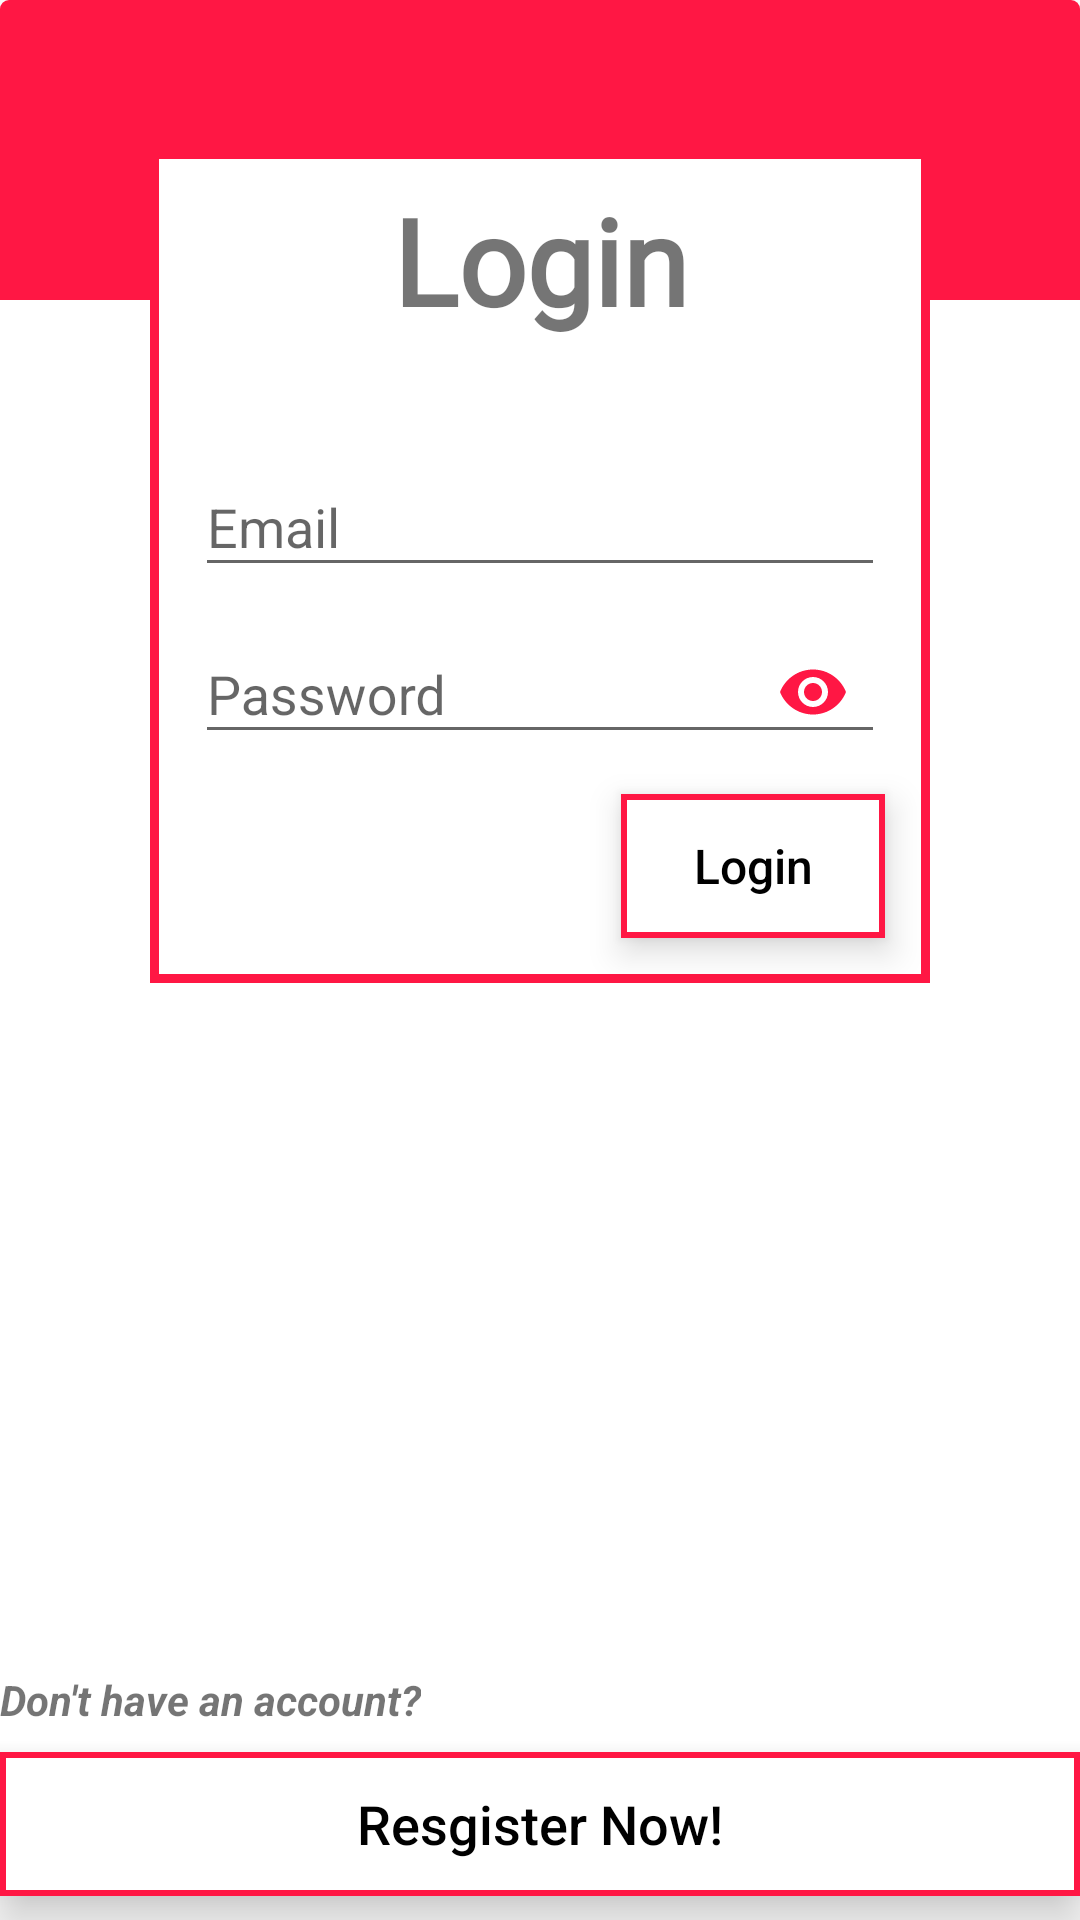

Produce the Android XML layout that renders to this screen, including the resource entries it uses.
<!-- AndroidManifest.xml: application theme AppTheme.NoActionBar -->
<!-- res/layout/activity_login.xml -->
<?xml version="1.0" encoding="utf-8"?>
<android.support.constraint.ConstraintLayout xmlns:android="http://schemas.android.com/apk/res/android"
    xmlns:app="http://schemas.android.com/apk/res-auto"
    xmlns:tools="http://schemas.android.com/tools"
    android:layout_width="match_parent"
    android:layout_height="match_parent"
    android:background="@drawable/background_gradient"
    tools:context=".view.LoginActivity">

    <LinearLayout
        android:layout_width="match_parent"
        android:layout_height="wrap_content"
        android:layout_margin="50dp"
        android:layout_marginTop="8dp"
        android:background="@drawable/background_border"
        android:orientation="vertical"
        app:layout_constraintTop_toTopOf="parent"
        tools:ignore="MissingConstraints"
        tools:layout_editor_absoluteX="50dp">

        <TextView
            android:layout_width="match_parent"
            android:layout_height="wrap_content"
            android:layout_gravity="center"
            android:layout_marginBottom="15dp"
            android:layout_marginTop="10dp"
            android:fontFamily="@font/dancing_script_bold"
            android:text="Login"
            android:textAlignment="center"
            android:textSize="40dp"
            android:textStyle="bold" />

        <android.support.design.widget.TextInputLayout
            android:id="@+id/layoutedt1"
            android:layout_width="match_parent"
            android:layout_height="wrap_content"
            android:layout_marginLeft="15dp"
            android:layout_marginRight="15dp"
            android:layout_marginTop="15dp">

            <android.support.design.widget.TextInputEditText
                android:id="@+id/edt_email_login"
                android:layout_width="match_parent"
                android:layout_height="wrap_content"
                android:drawablePadding="10dp"
                android:drawableStart="@drawable/ic_mail"
                android:hint="Email"
                android:inputType="textEmailAddress"
                android:textColor="@android:color/black" />
        </android.support.design.widget.TextInputLayout>

        <android.support.design.widget.TextInputLayout
            android:layout_width="match_parent"
            android:layout_height="wrap_content"
            android:layout_marginLeft="15dp"
            android:layout_marginRight="15dp"
            app:passwordToggleEnabled="true"
            app:passwordToggleTint="@color/colorPrimaryDark">

            <android.support.design.widget.TextInputEditText
                android:id="@+id/edt_password_login"
                android:layout_width="match_parent"
                android:layout_height="wrap_content"
                android:drawablePadding="10dp"
                android:drawableStart="@drawable/ic_lock"
                android:hint="Password"
                android:inputType="textPassword"
                android:textColor="@android:color/black" />

        </android.support.design.widget.TextInputLayout>

        <Button
            android:id="@+id/button_login"
            android:layout_width="wrap_content"
            android:layout_height="wrap_content"
            android:layout_gravity="right"
            android:layout_marginBottom="15dp"
            android:layout_marginRight="15dp"
            android:layout_marginTop="10dp"
            android:background="@drawable/background_rounded_corner"
            android:elevation="2dp"
            android:stateListAnimator="@null"
            android:text="Login"
            android:textAllCaps="false"
            android:textColor="@android:color/black"
            android:textSize="16sp"
            android:tooltipText="Login"
            android:translationZ="5dp"
            tools:targetApi="lollipop" />
    </LinearLayout>

    <TextView
        android:layout_width="wrap_content"
        android:layout_height="wrap_content"
        android:layout_above="@id/button_pindah_register"
        android:layout_alignParentRight="true"
        android:layout_marginBottom="8dp"
        android:text="Don't have an account?"
        android:textSize="14sp"
        android:textStyle="italic|bold"
        app:layout_constraintBottom_toTopOf="@+id/button_pindah_register" />

    <Button
        android:id="@+id/button_pindah_register"
        android:layout_width="match_parent"
        android:layout_height="wrap_content"
        android:layout_alignParentBottom="true"
        android:layout_marginBottom="8dp"
        android:background="@drawable/background_rounded_corner"
        android:elevation="5dp"
        android:stateListAnimator="@null"
        android:text="Resgister Now!"
        android:textAllCaps="false"
        android:textColor="@android:color/black"
        android:textSize="18sp"
        android:tooltipText="Resgiter"
        android:translationZ="5dp"
        app:layout_constraintBottom_toBottomOf="parent" />


</android.support.constraint.ConstraintLayout>
<!-- resources referenced by this layout -->
<resources>
  <color name="colorPrimaryDark">#ff1744</color>
  <!-- drawable background_border (drawable) -->
  <?xml version="1.0" encoding="utf-8"?>
  <shape xmlns:android="http://schemas.android.com/apk/res/android"
      android:shape="rectangle" >
  
      <gradient android:startColor="@android:color/white"
          android:endColor="@android:color/white"
          android:angle="90"/>
  
      <corners android:bottomLeftRadius="0dp"
          android:topLeftRadius="0dp"
          android:bottomRightRadius="0dp"
          android:topRightRadius="0dp" />
  
      <stroke android:width="3dp"
          android:color="#ff1744" />
  
  </shape>
  <!-- drawable background_gradient (drawable) -->
  <?xml version="1.0" encoding="utf-8"?>
  <layer-list
      xmlns:android="http://schemas.android.com/apk/res/android"
      >
      <item>
          <shape
              xmlns:android="http://schemas.android.com/apk/res/android"
              android:shape="rectangle"
              >
              <corners
                  android:radius="3dp"
                  />
              <gradient
                  android:angle="90"
                  android:startColor="#ff1744"
                  android:endColor="#ff1744"
                  android:type="linear"
                  />
          </shape>
      </item>
      <item
          android:top="100dp"
          >
          <shape
              android:shape="rectangle"
              >
              <solid
                  android:color="#ffffff"
                  />
          </shape>
      </item>
  </layer-list>
  <!-- drawable background_rounded_corner (drawable) -->
  <?xml version="1.0" encoding="utf-8"?>
  <selector xmlns:android="http://schemas.android.com/apk/res/android">
      <item android:state_pressed="true">
          <shape android:shape="rectangle">
              <corners android:radius="0dp" />
              <stroke android:width="3dp" android:color="#ff1744" />
              <gradient android:angle="-90" android:endColor="#ff1744" android:startColor="#cf2042" />
          </shape>
      </item>
      <item android:state_focused="true">
          <shape android:shape="rectangle">
              <corners android:radius="0dp" />
              <stroke android:width="3dp" android:color="#ff1744" />
              <solid android:color="#ff1744" />
          </shape>
      </item>
      <item>
          <shape android:shape="rectangle">
              <corners android:radius="0dp" />
              <stroke android:width="2dp" android:color="#ff1744" />
              <gradient android:angle="-90" android:endColor="#ffffff" android:startColor="#ffffff" />
          </shape>
      </item>
  </selector>
  <style name="AppTheme.NoActionBar">
          <item name="windowActionBar">false</item>
          <item name="windowNoTitle">true</item>
      </style>
</resources>
